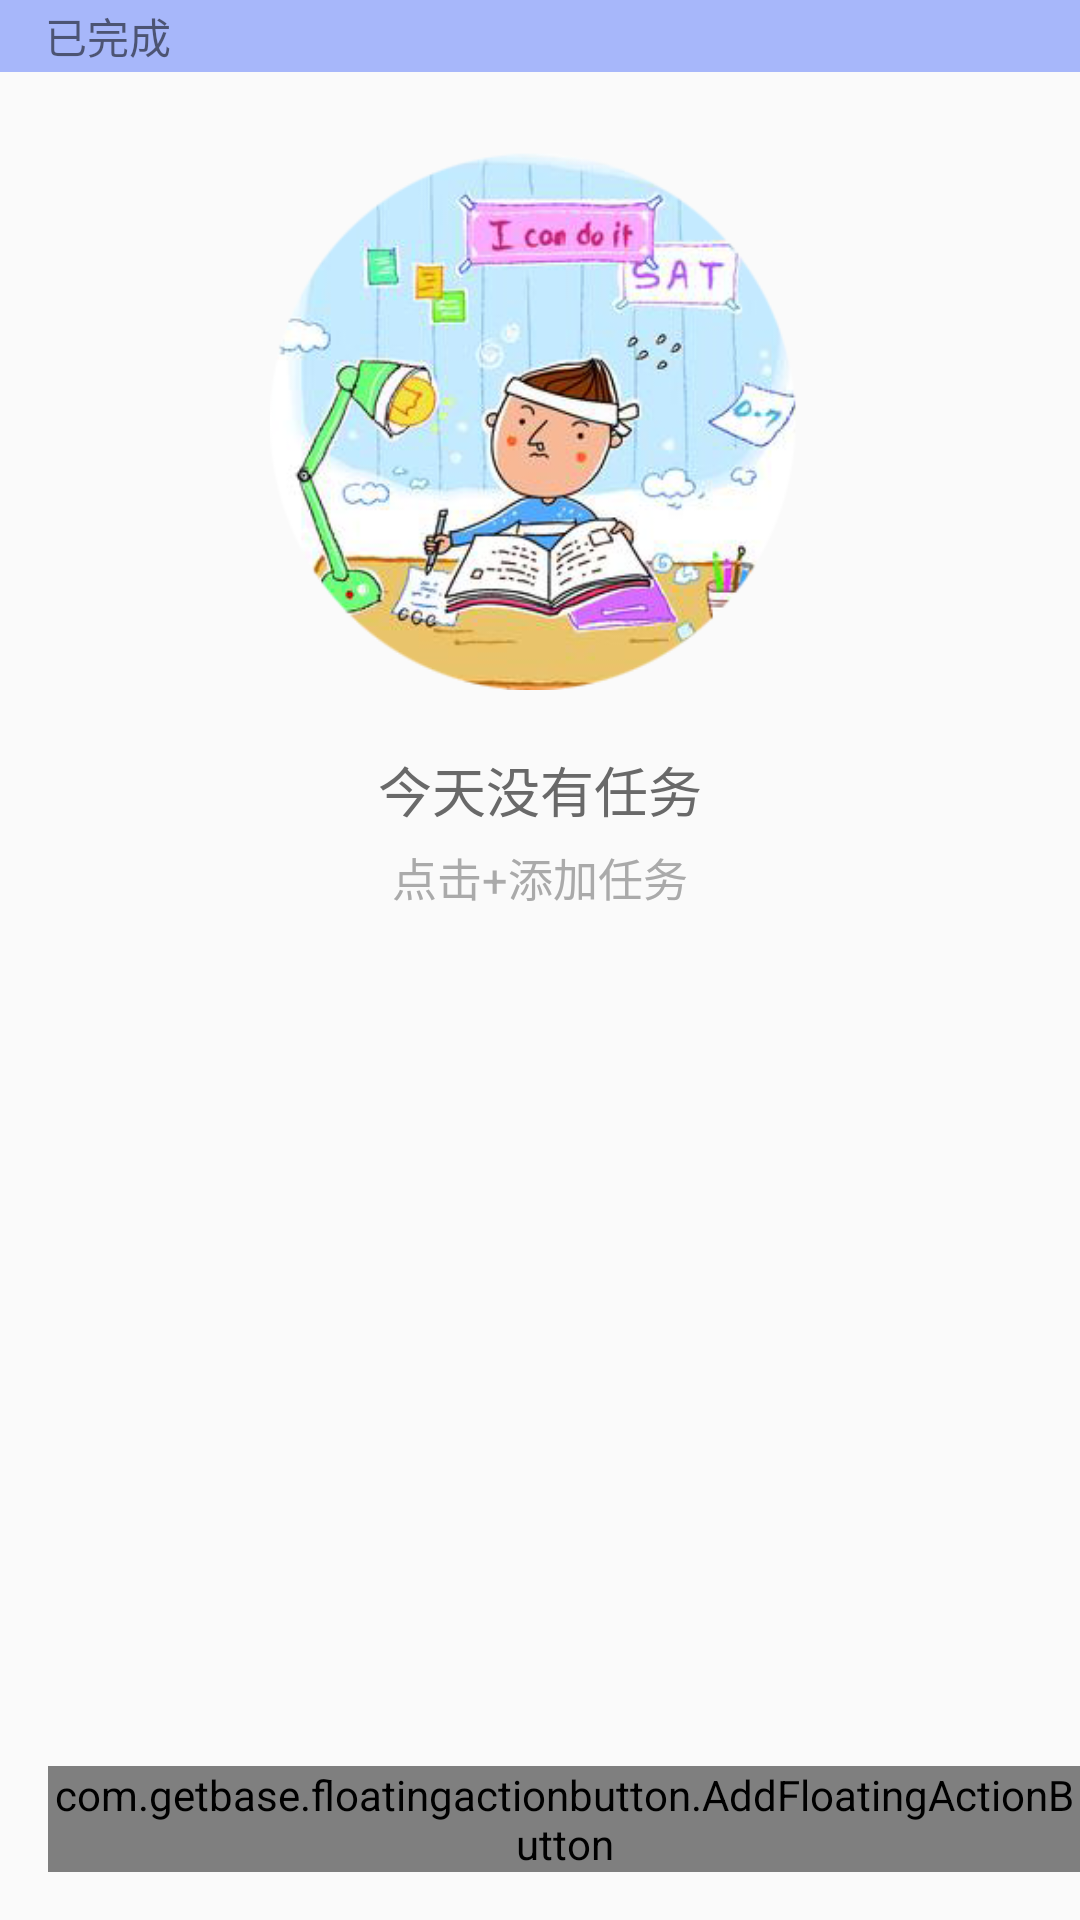

Layout XML and referenced resources for this Android screen:
<!-- AndroidManifest.xml: application theme AppTheme -->
<!-- res/layout/fragment_task.xml -->
<FrameLayout xmlns:android="http://schemas.android.com/apk/res/android"
    xmlns:fab="http://schemas.android.com/apk/res-auto"
    xmlns:tools="http://schemas.android.com/tools"
    android:layout_width="match_parent"
    android:layout_height="match_parent"
    tools:context="com.example.hp.todolist.taskFragment">

    <RelativeLayout
        android:layout_width="match_parent"
        android:layout_height="match_parent">

        <ListView
            android:id="@+id/task_todo"
            android:layout_width="match_parent"
            android:layout_height="wrap_content"
            android:layout_alignParentStart="true"
            android:layout_alignParentTop="true"
            android:background="#FFFAFA"
            android:divider="@null" />

        <RelativeLayout
            android:id="@+id/divider"
            android:layout_width="match_parent"
            android:layout_height="24dp"
            android:layout_below="@+id/task_todo"
            android:background="@color/blue_semi_transparent">

            <TextView
                android:layout_width="match_parent"
                android:layout_height="wrap_content"
                android:layout_centerVertical="true"
                android:layout_marginLeft="15dp"
                android:text="已完成" />

        </RelativeLayout>

        <ListView
            android:id="@+id/task_finished"
            android:layout_width="match_parent"
            android:layout_height="wrap_content"
            android:layout_below="@+id/divider"
            android:background="#FFFAFA"
            android:divider="@null" />

        <ImageView
            android:id="@+id/relaxDay"
            android:layout_width="180dp"
            android:layout_height="180dp"
            android:layout_centerHorizontal="true"
            android:layout_marginTop="50dp"
            android:background="@mipmap/guest" />

        <LinearLayout
            android:id="@+id/noTaskText"
            android:layout_width="wrap_content"
            android:layout_height="wrap_content"
            android:layout_below="@+id/relaxDay"
            android:layout_centerHorizontal="true"
            android:orientation="vertical">

            <TextView
                android:layout_width="wrap_content"
                android:layout_height="wrap_content"
                android:layout_marginTop="20dp"
                android:text="@string/no_task_today"
                android:textColor="#696969"
                android:textSize="18sp" />

            <TextView
                android:layout_width="wrap_content"
                android:layout_height="wrap_content"
                android:layout_gravity="center"
                android:layout_marginTop="5dp"
                android:text="@string/click_to_add"
                android:textColor="@android:color/darker_gray"
                android:textSize="15sp" />
        </LinearLayout>

        <com.getbase.floatingactionbutton.AddFloatingActionButton
            android:id="@+id/addButton"
            android:layout_width="wrap_content"
            android:layout_height="wrap_content"
            android:layout_alignParentBottom="true"
            android:layout_alignParentRight="true"
            android:layout_marginBottom="16dp"
            android:layout_marginLeft="16dp"
            android:layout_marginStart="16dp"
            fab:fab_colorNormal="#99cc99"
            fab:fab_plusIconColor="@color/white" />
    </RelativeLayout>
</FrameLayout>
<!-- resources referenced by this layout -->
<resources>
  <color name="blue_semi_transparent">#805677fc</color>
  <color name="white">#fafafa</color>
  <!-- mipmap guest: png bitmap (mipmap-hdpi, 145458 bytes) -->
  <string name="click_to_add">点击+添加任务</string>
  <string name="no_task_today">今天没有任务</string>
  <style name="AppTheme" parent="Theme.Design.Light.NoActionBar">
          
          <item name="colorPrimary">@color/colorPrimary</item>
          <item name="colorPrimaryDark">@color/colorPrimaryDark</item>
          <item name="colorAccent">@color/colorAccent</item>
      </style>
  <color name="colorPrimary">#99cc33</color>
  <color name="colorPrimaryDark">#99cc99</color>
  <color name="colorAccent">#B2000000</color>
</resources>
